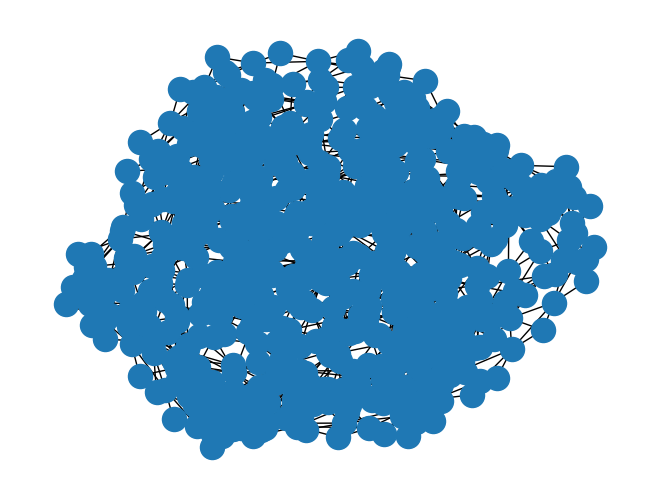

This chart was generated by the following Python code:
import matplotlib.pyplot as plt
import networkx as nx

from copy import copy
import itertools


#starting configurations
start1 = [(0,0,0,1,0,2,3,4,0,5,6,7,8,9,10,11)]
start2 = [(1,2,3,0,4,0,0,0)]

#places holes
def place_hole(configuration, num_holes, last_hole, vertices, stars):
  if num_holes>1:
    for i in range (last_hole, len(configuration)):
      configuration[i] = '*'
      place_hole(configuration, num_holes-1, i+1, vertices, stars)
      configuration[i] = '1'
  elif num_holes==1:
    for i in range (last_hole, len(configuration)):
      configuration[i] = '*'
      vertices.append(copy(configuration))
      stars.append([])
      for index, point in enumerate(configuration):
        if point == '*':
            stars[len(stars)-1].append(copy(index))
      configuration[i]= '1'
  return vertices, stars

def find_hole_positions(d, num_holes):
  return  place_hole([1]*(d), num_holes, 0, [], [])

def calculateConfigurations(start, d, k):
    _, stars = find_hole_positions(d, d-k)
    #calculate d-cube
    d_cube = list(itertools.product([0,1] , repeat= d))
    print(d_cube)
    #calculate the k-faces each corner is in
    facecollection = []
    for corner in d_cube:
        k_faces = []
        for item in stars:
            k_face = []
            for corner2 in d_cube:
                b = True
                for i in item:
                    if corner2[i] != corner[i]:
                        b = False
                if b and d_cube.index(corner) != d_cube.index(corner2):
                    k_face.append(d_cube.index(corner2))
            k_faces += [k_face]
        facecollection += [k_faces]
    print('face collection was created.')
    #collection of edges
    edges = []
    #res is the collection of all configurations in the component
    res = copy(start)
    #toDo is the collection of all configurations in the component,
    #that still need to be explored
    toDo = copy(start)
    counter = 0
    while len(toDo) > 0:
        counter = counter + 1
        if counter%1000 == 0:
            print(counter)
        configuration = toDo[0]
        toDo.pop(0)
        for vertex, label in enumerate(configuration):
            if label != 0:
                #iterate over all faces the labeled tile is in
                for k_face in facecollection[vertex]:
                    b = True
                    for corner in k_face:
                        if configuration[corner] != 0:
                            b = False
                            break
                    #if face is empty add newconfigurations
                    if b:
                        #add the 2**k-1 slides possible on that k_face
                        for corner in k_face:
                            dummy = list(copy(configuration))
                            dummy[corner] = label
                            dummy[vertex] = 0
                            if tuple(dummy) not in res:
                                toDo.append(tuple(dummy))
                                res.append(tuple(dummy))
                            #draw edges
                            edges.append((res.index(tuple(dummy)),res.index(configuration)))

    return res, edges

test, edgedepen = calculateConfigurations(start2,3,2)
g = nx.Graph(edgedepen)
nx.draw(g)
plt.show()
print(len(test))
